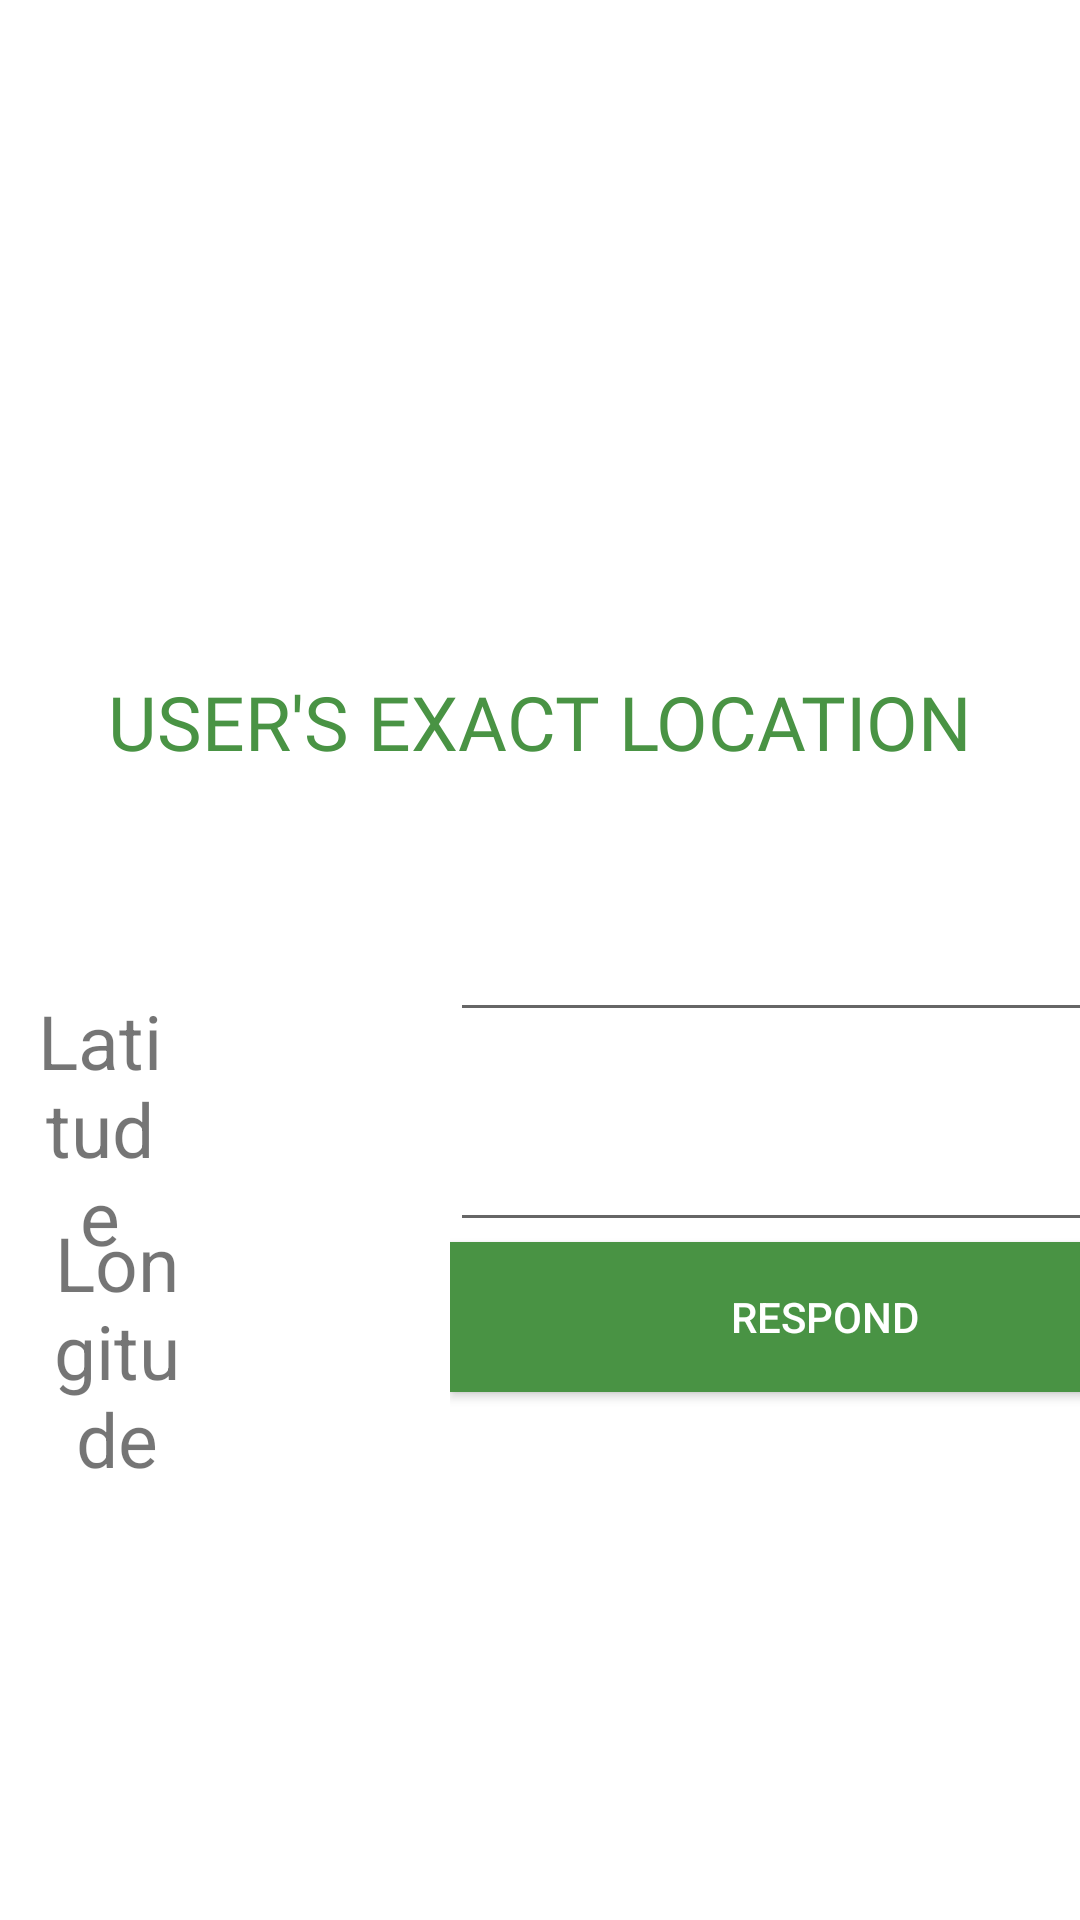

Produce the Android XML layout that renders to this screen, including the resource entries it uses.
<!-- AndroidManifest.xml: application theme AppTheme -->
<!-- res/layout/activity_map_police_retrieve.xml -->
<?xml version="1.0" encoding="utf-8"?>
<RelativeLayout xmlns:android="http://schemas.android.com/apk/res/android"
    xmlns:app="http://schemas.android.com/apk/res-auto"
    xmlns:tools="http://schemas.android.com/tools"
    android:layout_width="match_parent"
    android:layout_height="match_parent"
    tools:context=".RetrieveResponder.MapPoliceRetrieve">

    <TextView
        android:layout_width="fill_parent"
        android:layout_height="150dp"
        android:layout_alignParentStart="true"
        android:layout_alignParentTop="true"
        android:layout_alignParentBottom="true"
        android:layout_marginStart="0dp"
        android:layout_marginTop="162dp"
        android:layout_marginBottom="321dp"
        android:fontFamily="@font/aclonica"
        android:gravity="center"
        android:text="USER'S EXACT LOCATION"
        android:textColor="@color/colorPrimaryDark"
        android:textSize="25dp" />


    <TextView
        android:layout_width="100dp"
        android:layout_height="50dp"
        android:layout_alignParentStart="true"
        android:layout_alignParentTop="true"
        android:layout_alignParentEnd="true"
        android:layout_alignParentBottom="true"
        android:layout_marginStart="9dp"
        android:layout_marginTop="330dp"
        android:layout_marginEnd="302dp"
        android:layout_marginBottom="222dp"
        android:gravity="center"
        android:text="Latitude"
        android:textSize="25sp" />

    <TextView
        android:layout_width="100dp"
        android:layout_height="50dp"
        android:layout_alignParentStart="true"
        android:layout_alignParentTop="true"
        android:layout_alignParentEnd="true"
        android:layout_alignParentBottom="true"
        android:layout_marginStart="14dp"
        android:layout_marginTop="404dp"
        android:layout_marginEnd="296dp"
        android:layout_marginBottom="148dp"
        android:gravity="center"
        android:text="Longitude"
        android:textSize="25sp" />

    <LinearLayout
        android:layout_width="300dp"
        android:layout_height="200dp"
        android:layout_alignParentEnd="true"
        android:layout_alignParentBottom="true"
        android:layout_marginStart="150dp"
        android:layout_marginBottom="146dp"
        android:orientation="vertical">



        <EditText
            android:id="@+id/lat"
            android:layout_width="250dp"
            android:layout_height="50dp"

            android:layout_marginBottom="20dp"
            />

        <EditText
            android:id="@+id/lng"
            android:layout_width="250dp"
            android:layout_height="50dp" />

        <Button
            android:id="@+id/proceed"
            android:text="RESPOND"
            android:textColor="#fff"
            android:background="@color/colorPrimaryDark"
            android:layout_width="250dp"
            android:layout_height="50dp" />


    </LinearLayout>

</RelativeLayout>
<!-- resources referenced by this layout -->
<resources>
  <color name="colorPrimaryDark">#499344</color>
</resources>
